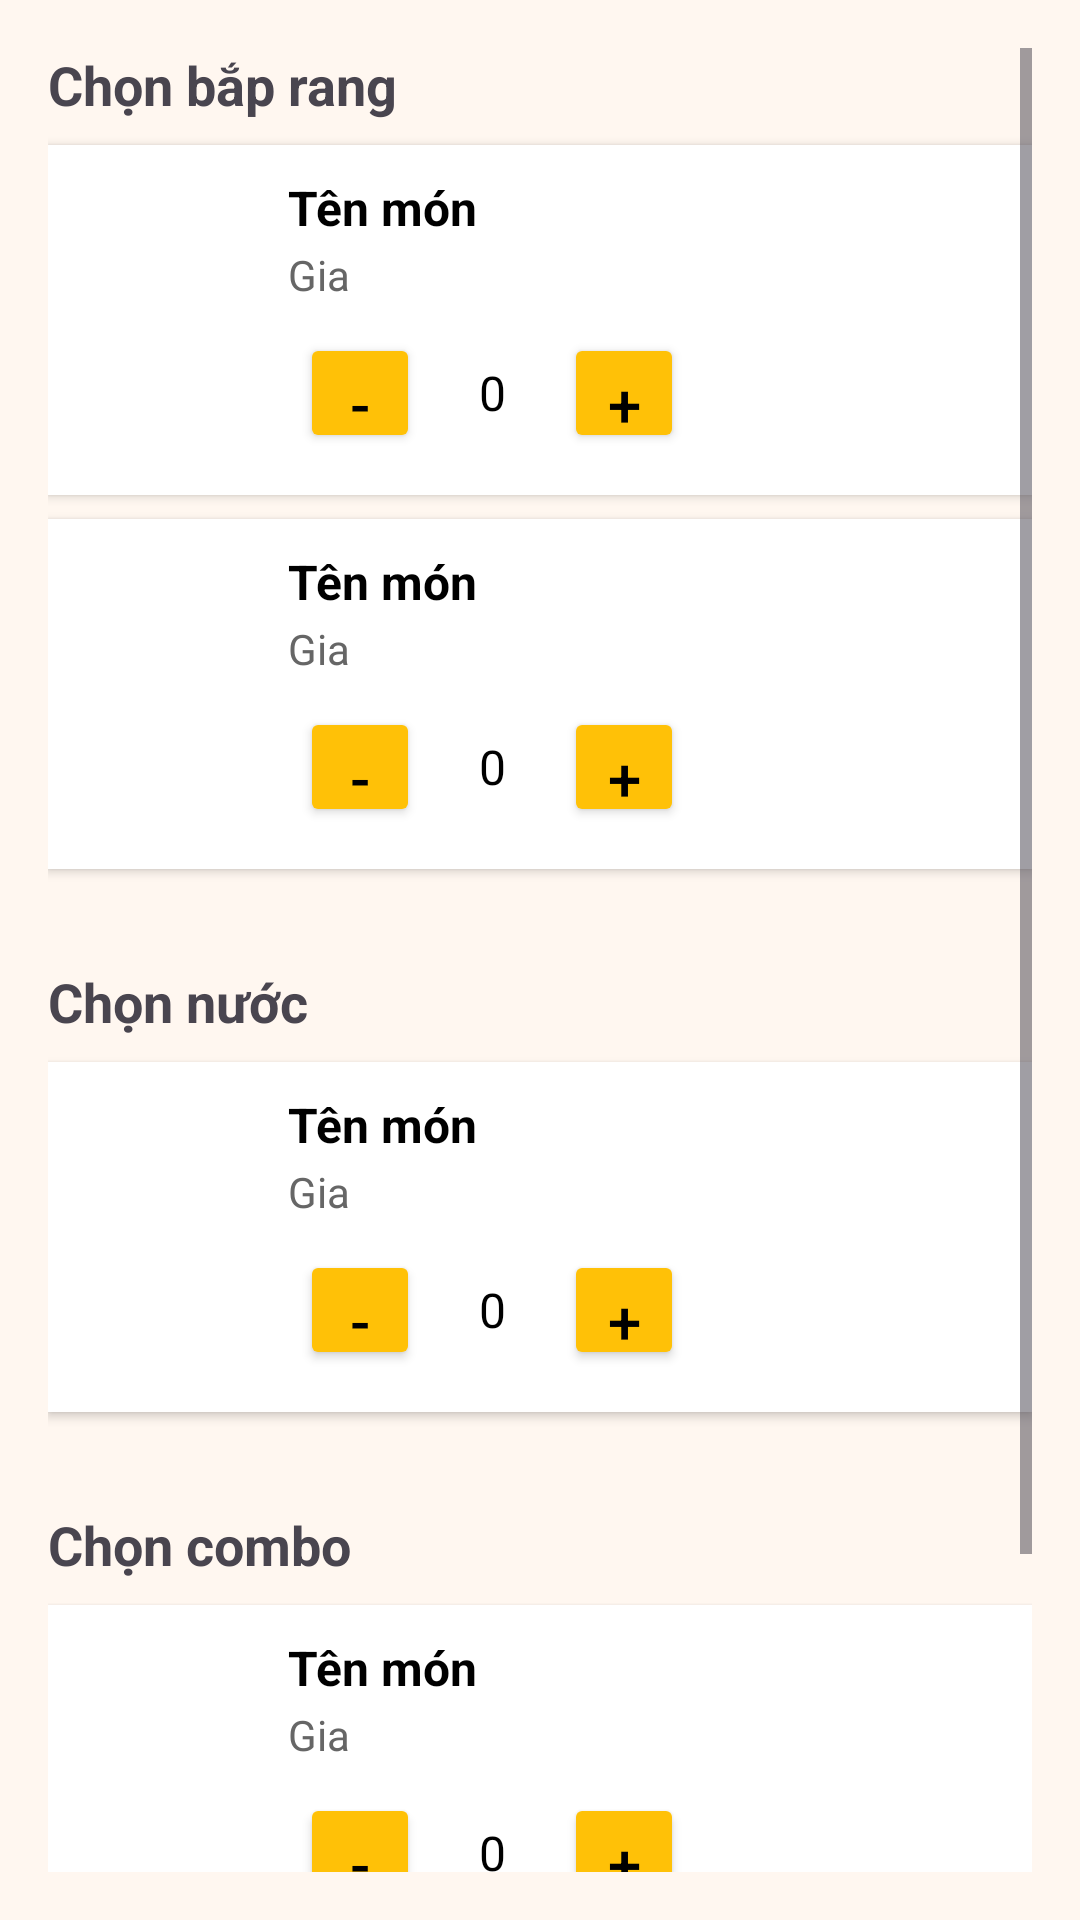

This screen was rendered from an Android layout file. Write that file and the resources it references.
<!-- AndroidManifest.xml: application theme Theme.BTLNHOM17 -->
<!-- res/layout/activity_chon_bap_nuoc.xml -->
<ScrollView xmlns:android="http://schemas.android.com/apk/res/android"
    android:layout_width="match_parent"
    android:layout_height="match_parent"
    android:padding="16dp"
    android:background="#FFF7F0">

    <LinearLayout
        android:orientation="vertical"
        android:layout_width="match_parent"
        android:layout_height="wrap_content">

        
        <TextView
            android:text="Chọn bắp rang"
            android:textSize="18sp"
            android:textStyle="bold"
            android:layout_marginBottom="8dp"
            android:layout_width="wrap_content"
            android:layout_height="wrap_content" />

        
        <include layout="@layout/item_mon"
            android:id="@+id/monBapCaramel"/>

        
        <include layout="@layout/item_mon"
            android:id="@+id/monBapPhoMai"/>

        
        <TextView
            android:text="Chọn nước"
            android:textSize="18sp"
            android:textStyle="bold"
            android:layout_marginTop="24dp"
            android:layout_marginBottom="8dp"
            android:layout_width="wrap_content"
            android:layout_height="wrap_content" />

        
        <include layout="@layout/item_mon"
            android:id="@+id/monPepsi" />

        
        <TextView
            android:text="Chọn combo"
            android:textSize="18sp"
            android:textStyle="bold"
            android:layout_marginTop="24dp"
            android:layout_marginBottom="8dp"
            android:layout_width="wrap_content"
            android:layout_height="wrap_content" />

        
        <include layout="@layout/item_mon"
            android:id="@+id/monCombo" />

        
        <TextView
            android:id="@+id/txtTongTien"
            android:layout_width="wrap_content"
            android:layout_height="wrap_content"
            android:text="Tổng tiền: 0đ"
            android:textSize="20sp"
            android:textStyle="bold"
            android:layout_marginTop="24dp"/>
        <Button
            android:id="@+id/btnHoanThanh"
            android:layout_width="match_parent"
            android:layout_height="wrap_content"
            android:text="Hoàn thành"
            android:textSize="18sp"
            android:layout_marginTop="16dp"
            android:backgroundTint="#FFB300"
            android:textColor="#FFFFFF"
            android:padding="12dp"/>
    </LinearLayout>
</ScrollView>
<!-- res/layout/item_mon.xml (included above) -->
<?xml version="1.0" encoding="utf-8"?>
<LinearLayout xmlns:android="http://schemas.android.com/apk/res/android"
    android:layout_width="match_parent"
    android:layout_height="wrap_content"
    android:background="#FFF"
    android:orientation="horizontal"
    android:padding="10dp"
    android:layout_marginBottom="8dp"
    android:gravity="center_vertical"
    android:elevation="2dp">

    
    <ImageView
        android:id="@+id/imgMon"
        android:layout_width="60dp"
        android:layout_height="60dp"
        android:src="@drawable/pepsi"
        android:scaleType="centerCrop"
        android:layout_marginEnd="10dp" />

    
    <LinearLayout
        android:layout_width="0dp"
        android:layout_height="wrap_content"
        android:layout_weight="1"
        android:orientation="vertical">

        <TextView
            android:id="@+id/txtTenMon"
            android:layout_width="wrap_content"
            android:layout_height="wrap_content"
            android:text="Tên món"
            android:textSize="16sp"
            android:textColor="#000000"
            android:textStyle="bold" />

        <TextView
            android:id="@+id/txtGiaMon"
            android:layout_width="wrap_content"
            android:layout_height="wrap_content"
            android:text="Gia"
            android:textSize="14sp"
            android:textColor="#666666"
            android:layout_marginTop="2dp"/>

        <LinearLayout
            android:layout_width="wrap_content"
            android:layout_height="wrap_content"
            android:orientation="horizontal"
            android:layout_marginTop="6dp"
            android:gravity="center_vertical">

            <Button
                android:id="@+id/btnTru"
                android:layout_width="40dp"
                android:layout_height="40dp"
                android:text="-"
                android:textSize="20sp"
                android:textColor="#000000"
                android:backgroundTint="#FFC107"
                android:layout_margin="4dp"/>

            <TextView
                android:id="@+id/txtSoLuong"
                android:layout_width="40dp"
                android:layout_height="40dp"
                android:text="0"
                android:gravity="center"
                android:textSize="16sp"
                android:textColor="#000000" />

            <Button
                android:id="@+id/btnCong"
                android:layout_width="40dp"
                android:layout_height="40dp"
                android:text="+"
                android:textSize="20sp"
                android:textColor="#000000"
                android:backgroundTint="#FFC107"
                android:layout_margin="4dp"/>


        </LinearLayout>
    </LinearLayout>
</LinearLayout>
<!-- resources referenced by this layout -->
<resources>
  <style name="Theme.BTLNHOM17" parent="Base.Theme.BTLNHOM17" />
  <style name="Base.Theme.BTLNHOM17" parent="Theme.Material3.DayNight.NoActionBar">
          
          
      </style>
</resources>
